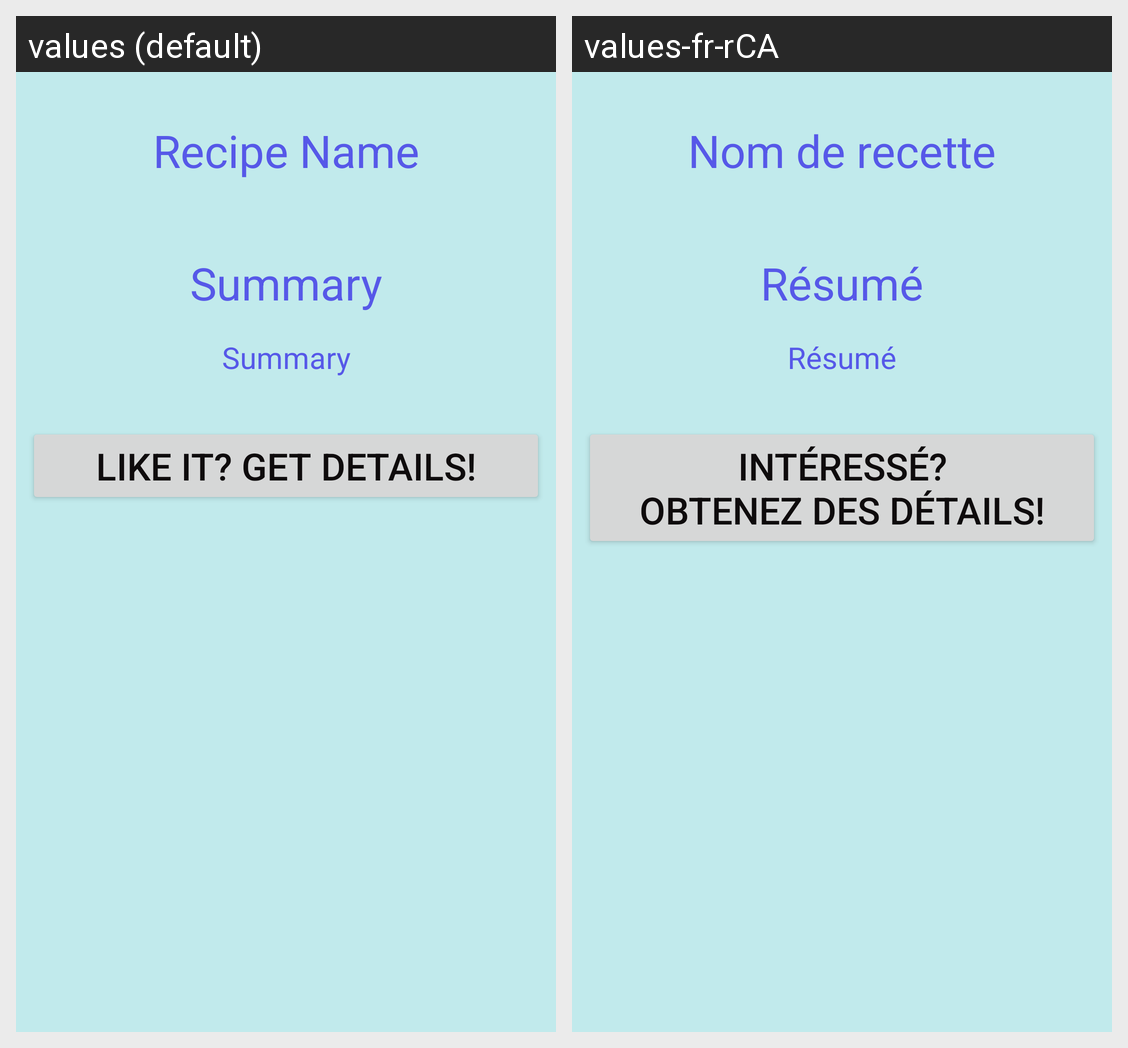

Locale-by-locale string values for the Android screen shown in this grid:
Android screen res/layout/recipe_details_layout.xml rendered under 2 locales, left to right: values (default), values-fr-rCA. Device: Nexus 5 (rendered at 1080×1920; each locale shown at half size, 540×960, under a caption strip naming it); theme Theme.AndroidFinalProject.
Strings drawn on this screen, with the default value and each locale's value (text and hints the layout hard-codes, and strings that could not be matched under every locale, appear in the picture but are not listed):

recipe_frgTitle
  values: Recipe Name
  values-fr-rCA: Nom de recette

recipe_summaryTitle
  values: Summary
  values-fr-rCA: Résumé

recipe_summaryDetail
  values: Summary
  values-fr-rCA: Résumé

recipe_sourceButton
  values: Like it? Get details!
  values-fr-rCA: Intéressé?
      Obtenez des détails!
